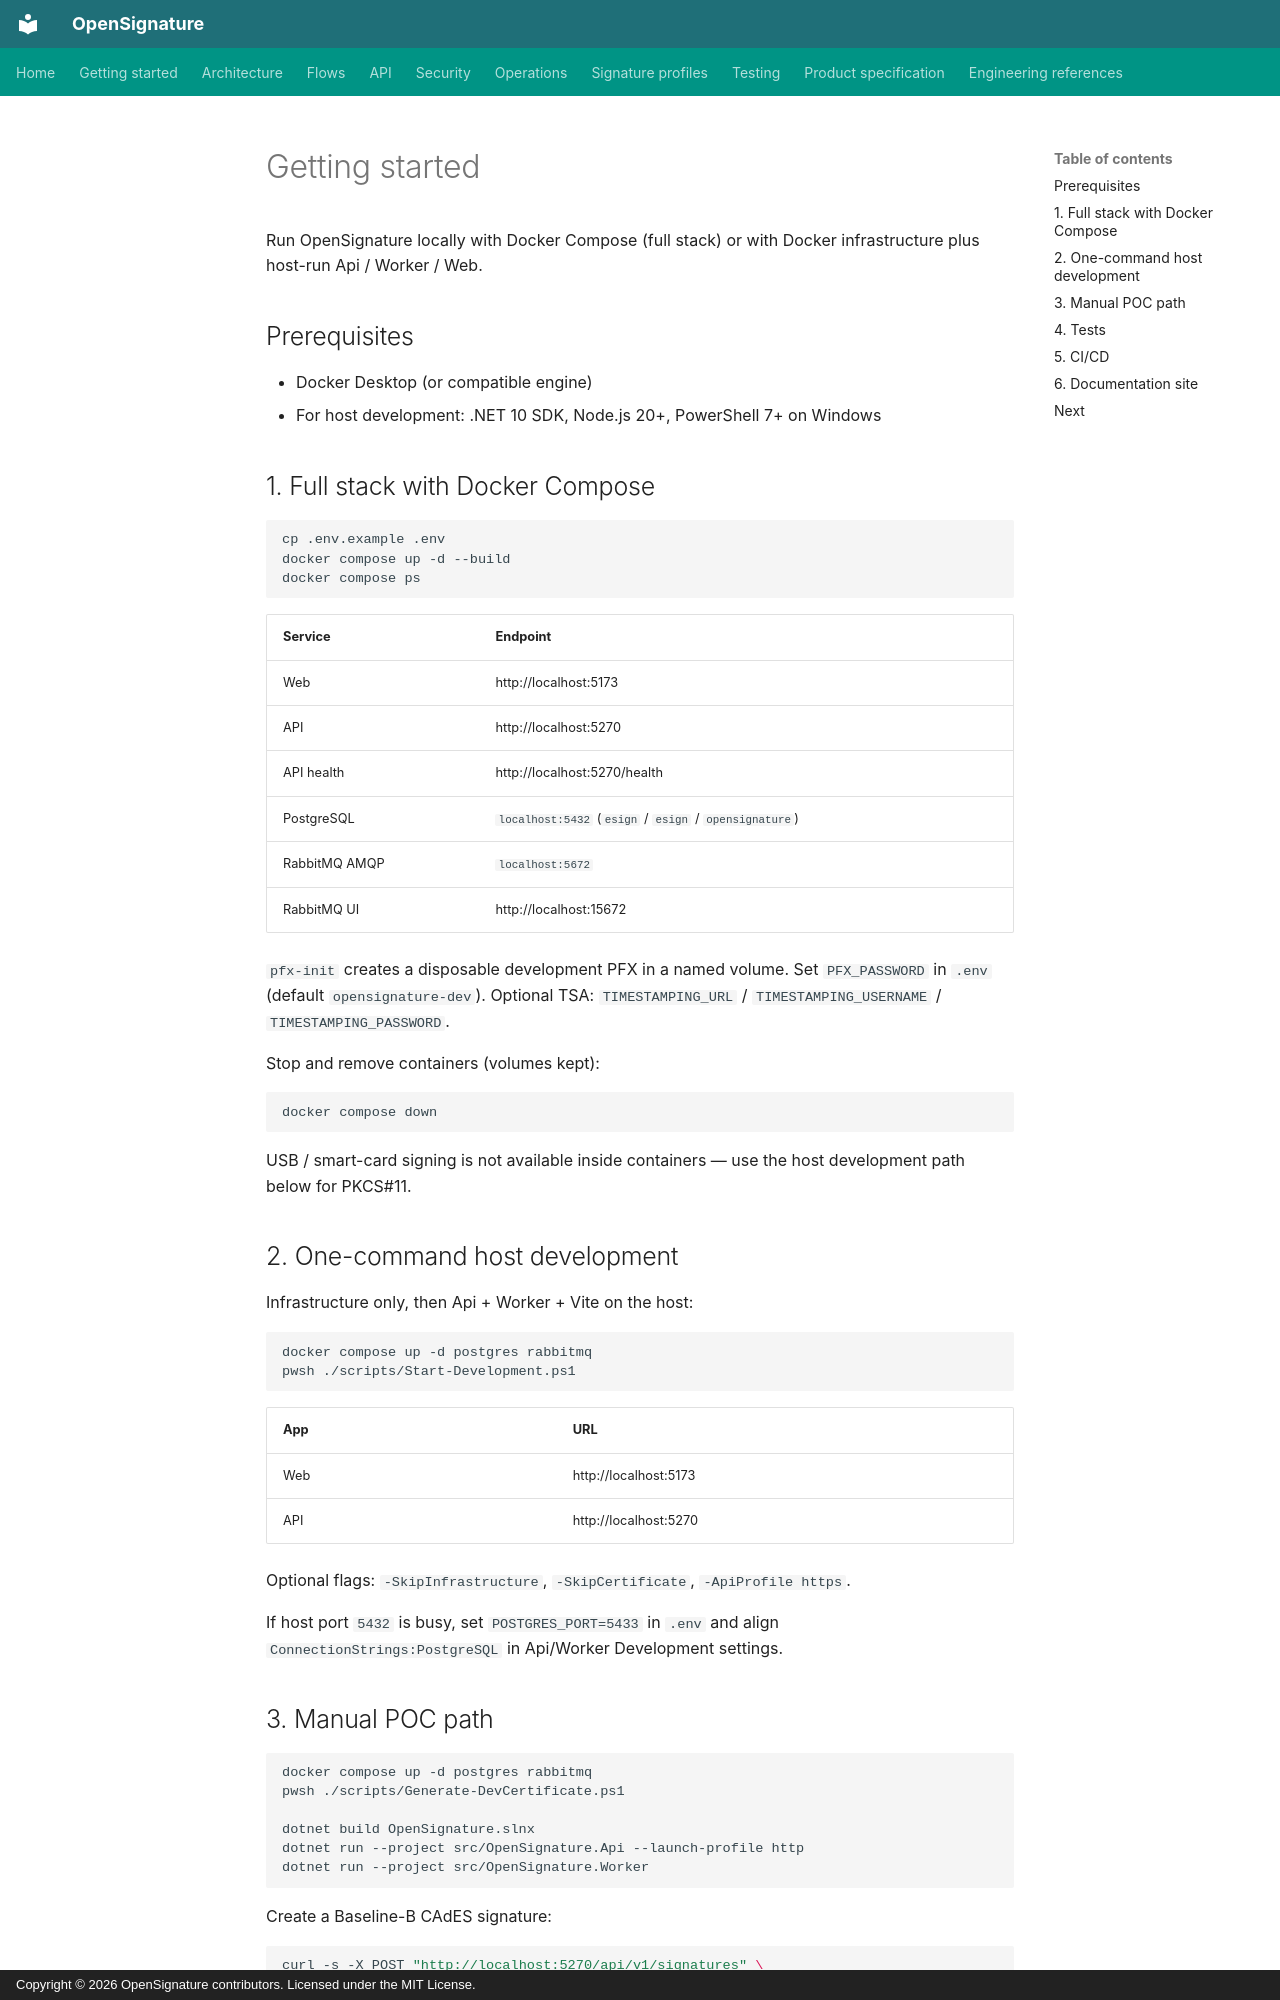

repository: serhatboyraz/opensignature · page: en/getting-started/index.html · generator: mkdocs · copyright: Copyright © 2026 OpenSignature contributors. Licensed under the MIT License.

# Getting started

Run OpenSignature locally with Docker Compose (full stack) or with Docker infrastructure plus host-run Api / Worker / Web.

## Prerequisites

- Docker Desktop (or compatible engine)
- For host development: .NET 10 SDK, Node.js 20+, PowerShell 7+ on Windows

## 1. Full stack with Docker Compose

```bash
cp .env.example .env
docker compose up -d --build
docker compose ps
```

| Service | Endpoint |
| --- | --- |
| Web | http://localhost:5173 |
| API | http://localhost:5270 |
| API health | http://localhost:5270/health |
| PostgreSQL | `localhost:5432` (`esign` / `esign` / `opensignature`) |
| RabbitMQ AMQP | `localhost:5672` |
| RabbitMQ UI | http://localhost:15672 |

`pfx-init` creates a disposable development PFX in a named volume. Set `PFX_PASSWORD` in `.env` (default `opensignature-dev`). Optional TSA: `TIMESTAMPING_URL` / `TIMESTAMPING_USERNAME` / `TIMESTAMPING_PASSWORD`.

Stop and remove containers (volumes kept):

```bash
docker compose down
```

USB / smart-card signing is not available inside containers — use the host development path below for PKCS#11.

## 2. One-command host development

Infrastructure only, then Api + Worker + Vite on the host:

```bash
docker compose up -d postgres rabbitmq
pwsh ./scripts/Start-Development.ps1
```

| App | URL |
| --- | --- |
| Web | http://localhost:5173 |
| API | http://localhost:5270 |

Optional flags: `-SkipInfrastructure`, `-SkipCertificate`, `-ApiProfile https`.

If host port `5432` is busy, set `POSTGRES_PORT=5433` in `.env` and align `ConnectionStrings:PostgreSQL` in Api/Worker Development settings.
